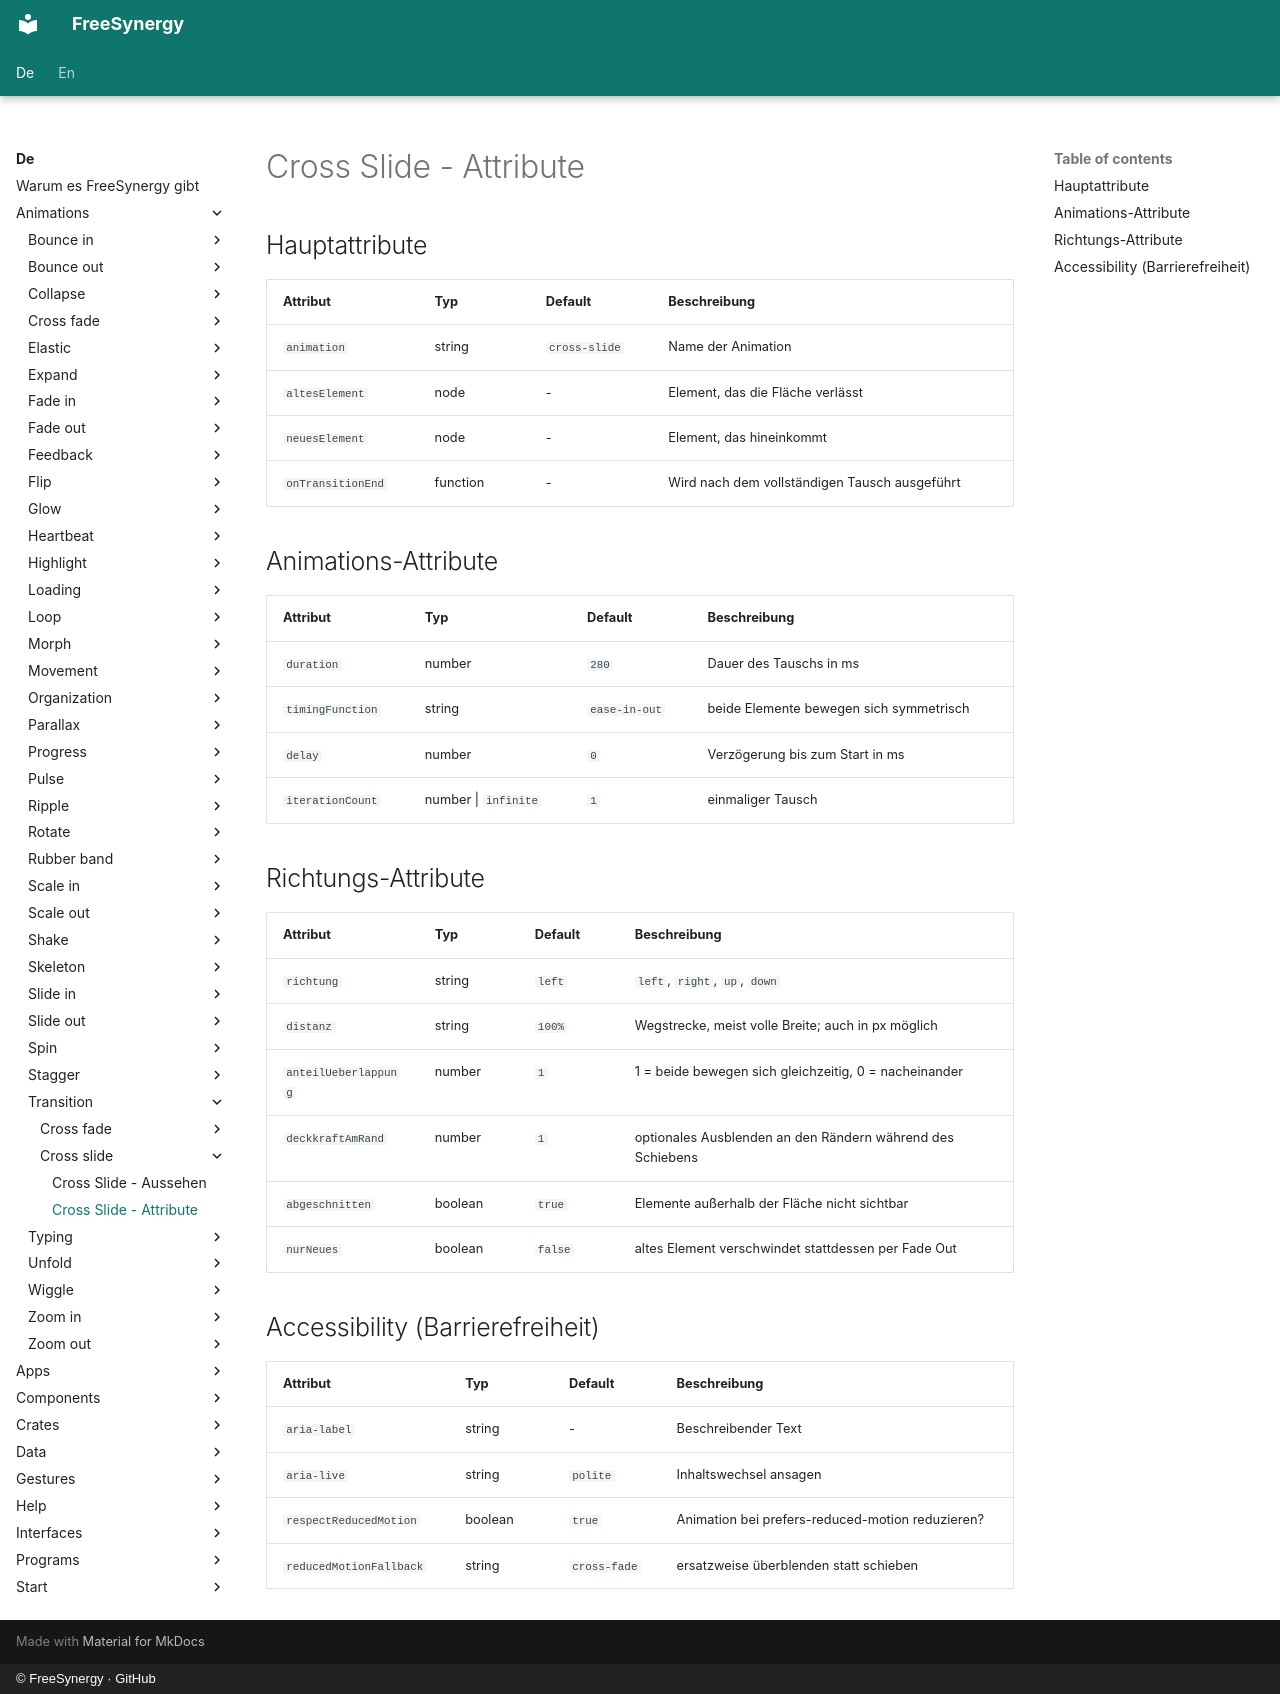

repository: FreeSynergy/fs-documentation · page: de/animations/transition/cross-slide/attributes/index.html · generator: mkdocs · copyright: © FreeSynergy · GitHub

# Cross Slide - Attribute

## Hauptattribute

| Attribut | Typ | Default | Beschreibung |
|----------|-----|---------|--------------|
| `animation` | string | `cross-slide` | Name der Animation |
| `altesElement` | node | - | Element, das die Fläche verlässt |
| `neuesElement` | node | - | Element, das hineinkommt |
| `onTransitionEnd` | function | - | Wird nach dem vollständigen Tausch ausgeführt |

## Animations-Attribute

| Attribut | Typ | Default | Beschreibung |
|----------|-----|---------|--------------|
| `duration` | number | `280` | Dauer des Tauschs in ms |
| `timingFunction` | string | `ease-in-out` | beide Elemente bewegen sich symmetrisch |
| `delay` | number | `0` | Verzögerung bis zum Start in ms |
| `iterationCount` | number \| `infinite` | `1` | einmaliger Tausch |

## Richtungs-Attribute

| Attribut | Typ | Default | Beschreibung |
|----------|-----|---------|--------------|
| `richtung` | string | `left` | `left`, `right`, `up`, `down` |
| `distanz` | string | `100%` | Wegstrecke, meist volle Breite; auch in px möglich |
| `anteilUeberlappung` | number | `1` | 1 = beide bewegen sich gleichzeitig, 0 = nacheinander |
| `deckkraftAmRand` | number | `1` | optionales Ausblenden an den Rändern während des Schiebens |
| `abgeschnitten` | boolean | `true` | Elemente außerhalb der Fläche nicht sichtbar |
| `nurNeues` | boolean | `false` | altes Element verschwindet stattdessen per Fade Out |

## Accessibility (Barrierefreiheit)

| Attribut | Typ | Default | Beschreibung |
|----------|-----|---------|--------------|
| `aria-label` | string | - | Beschreibender Text |
| `aria-live` | string | `polite` | Inhaltswechsel ansagen |
| `respectReducedMotion` | boolean | `true` | Animation bei prefers-reduced-motion reduzieren? |
| `reducedMotionFallback` | string | `cross-fade` | ersatzweise überblenden statt schieben |
